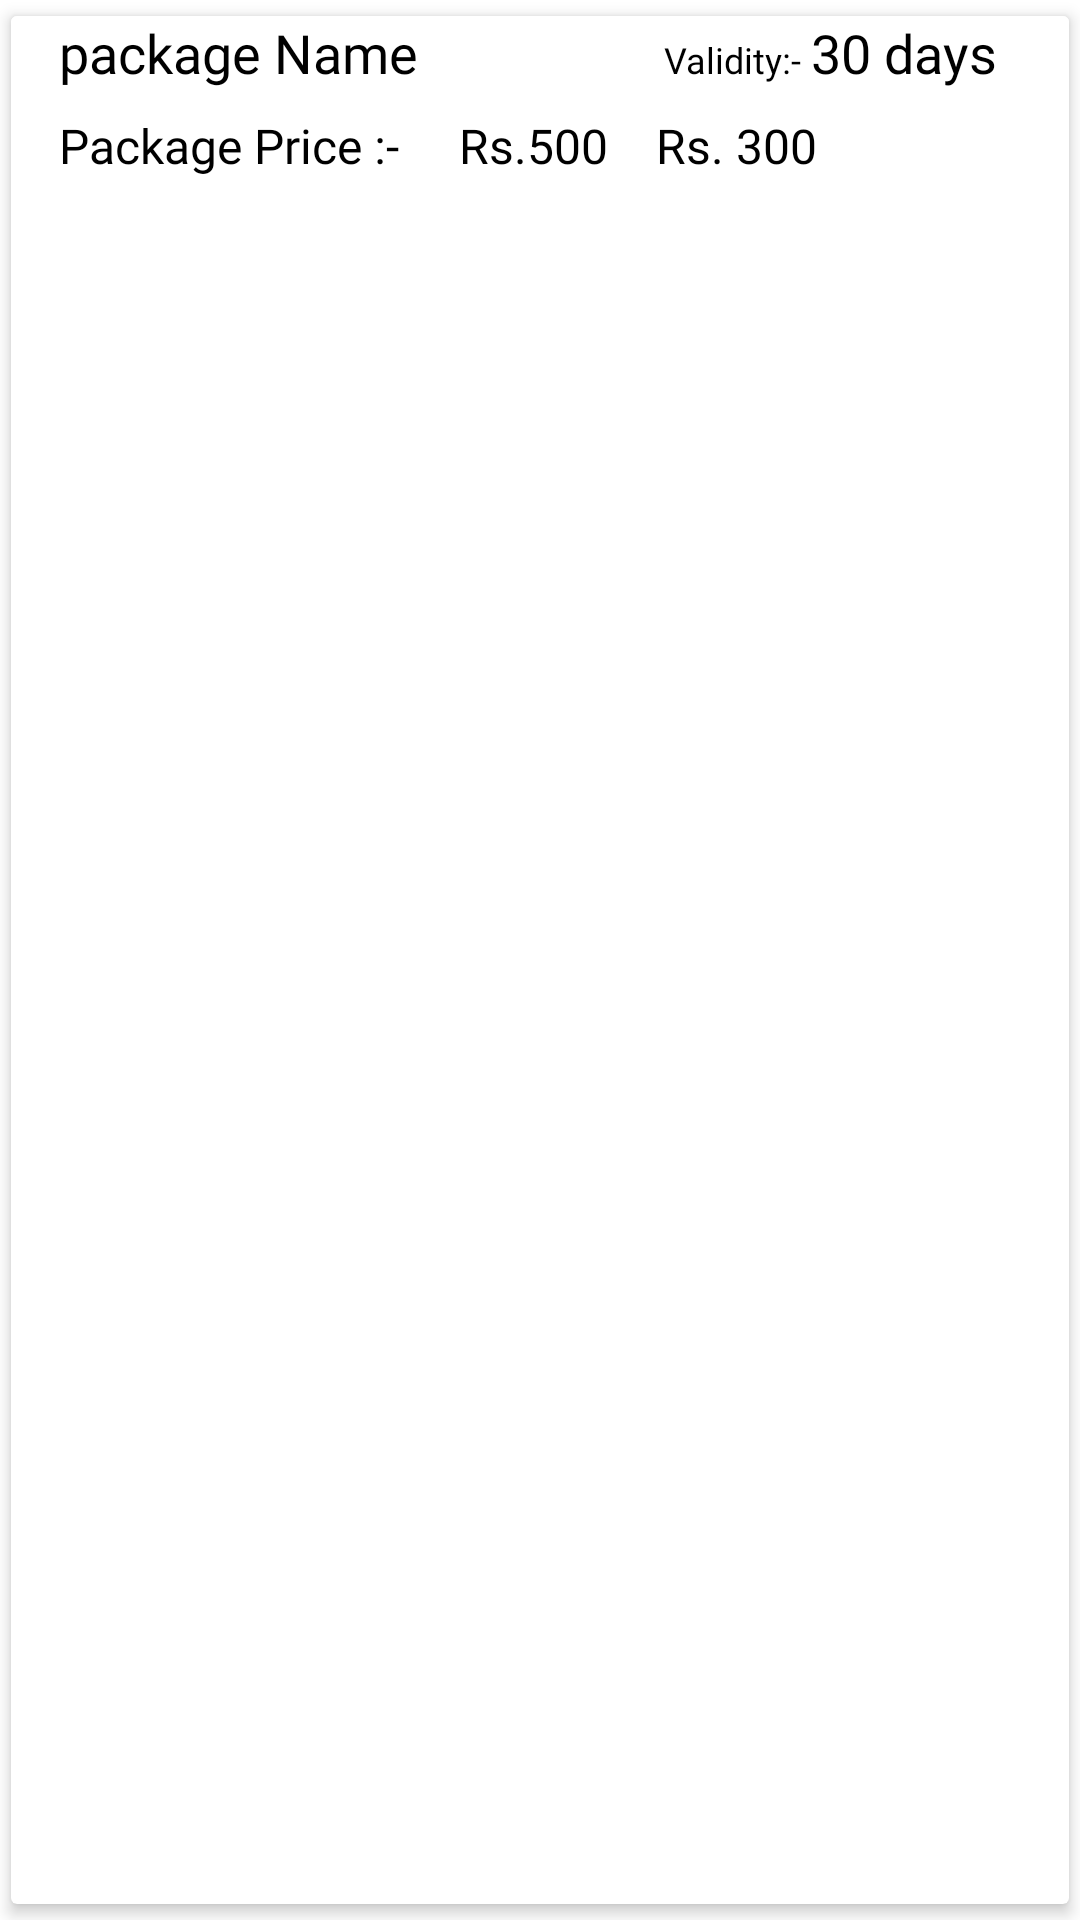

Write the Android layout XML for this screen, with the resource values it uses.
<!-- AndroidManifest.xml: application theme Theme.DhoniFantasy -->
<!-- res/layout/package_list_adapter.xml -->
<?xml version="1.0" encoding="utf-8"?>
<androidx.cardview.widget.CardView xmlns:android="http://schemas.android.com/apk/res/android"
    android:layout_width="match_parent"
    android:layout_height="wrap_content"
    xmlns:app="http://schemas.android.com/apk/res-auto"
    android:layout_marginTop="5dp"
    android:layout_marginBottom="16dp"
    app:cardElevation="3dp"
    app:cardUseCompatPadding="true">

    <LinearLayout
        android:id="@+id/llCompleteView"
        android:layout_width="match_parent"
        android:layout_height="wrap_content"
        android:foreground="?android:attr/selectableItemBackground"
        android:background="@color/white"
        android:orientation="horizontal">

        <LinearLayout
            android:layout_width="match_parent"
            android:layout_height="wrap_content"
            android:layout_marginLeft="16dp"
            android:layout_marginRight="16dp"
            android:orientation="vertical">

            <LinearLayout
                android:layout_width="match_parent"
                android:layout_height="wrap_content"
                android:orientation="horizontal">

                <TextView
                    android:id="@+id/packageName"
                    android:layout_width="0dp"
                    android:layout_height="wrap_content"
                    android:layout_weight="1"
                    android:fontFamily="@font/quicksand_medium"
                    android:text="package Name"
                    android:textColor="@android:color/black"
                    android:textSize="18sp" />

                <TextView
                    android:layout_width="wrap_content"
                    android:layout_height="wrap_content"
                    android:text="Validity:- "
                    android:fontFamily="@font/quicksand_medium"
                    android:textColor="@android:color/black"
                    android:textSize="12sp"
                    />

                <TextView
                    android:id="@+id/packageValidity"
                    android:layout_width="wrap_content"
                    android:layout_height="wrap_content"
                    android:text="30 days"
                    android:layout_marginEnd="8dp"
                    android:fontFamily="@font/quicksand_medium"
                    android:textColor="@android:color/black"
                    android:textSize="18sp"
                    />

            </LinearLayout>


            <LinearLayout
                android:layout_width="match_parent"
                android:layout_height="wrap_content"
                android:gravity="start"
                android:layout_marginTop="8dp"
                android:orientation="horizontal">

                <TextView
                    android:layout_width="wrap_content"
                    android:layout_height="wrap_content"
                    android:fontFamily="@font/asap_regular"
                    android:text="Package Price :- "
                    android:layout_marginEnd="16dp"
                    android:textColor="@color/black"
                    android:textSize="16dp" />

                <TextView
                    android:id="@+id/orgPrice"
                    android:layout_width="wrap_content"
                    android:layout_height="wrap_content"
                    android:text="Rs.500"
                    android:fontFamily="@font/asap_regular"
                    android:layout_marginEnd="16dp"
                    android:textColor="@color/black"
                    android:textSize="16dp"/>

                <TextView
                    android:id="@+id/offerPrice"
                    android:layout_width="wrap_content"
                    android:layout_height="wrap_content"
                    android:text="Rs. 300"
                    android:fontFamily="@font/asap_regular"
                    android:layout_marginEnd="16dp"
                    android:textColor="@color/black"
                    android:textSize="16dp"
                    />

                <LinearLayout
                    android:layout_width="match_parent"
                    android:layout_height="wrap_content"
                    android:gravity="end">

                    <androidx.appcompat.widget.AppCompatButton
                        android:id="@+id/btnDeleteInfo"
                        android:layout_width="24dp"
                        android:layout_height="24dp"
                        android:background="@drawable/ic_baseline_delete_24"
                        android:backgroundTint="#F44336" />

                </LinearLayout>

            </LinearLayout>


        </LinearLayout>
    </LinearLayout>

</androidx.cardview.widget.CardView>
<!-- resources referenced by this layout -->
<resources>
  <color name="black">#FF000000</color>
  <color name="white">#FFFFFFFF</color>
  <style name="Theme.DhoniFantasy" parent="Theme.MaterialComponents.Light.DarkActionBar">
          
  
          <item name="android:forceDarkAllowed" tools:targetApi="q">false</item>
  
          <item name="colorPrimary">@color/purple_500</item>
          <item name="colorPrimaryVariant">@color/purple_700</item>
          <item name="colorOnPrimary">@color/white</item>
          
          <item name="colorSecondary">@color/teal_200</item>
          <item name="colorSecondaryVariant">@color/teal_700</item>
          <item name="colorOnSecondary">@color/black</item>
          
          <item name="android:statusBarColor" tools:targetApi="l">@android:color/white</item>
          <item name="android:windowLightStatusBar" tools:targetApi="m">true</item>
          
  
          <item name="windowActionBar">false</item>
          <item name="windowNoTitle">true</item>
  
  
      </style>
  <color name="purple_500">#2196F3</color>
  <color name="purple_700">#1976D2</color>
  <color name="teal_200">#FF03DAC5</color>
  <color name="teal_700">#FF018786</color>
</resources>
